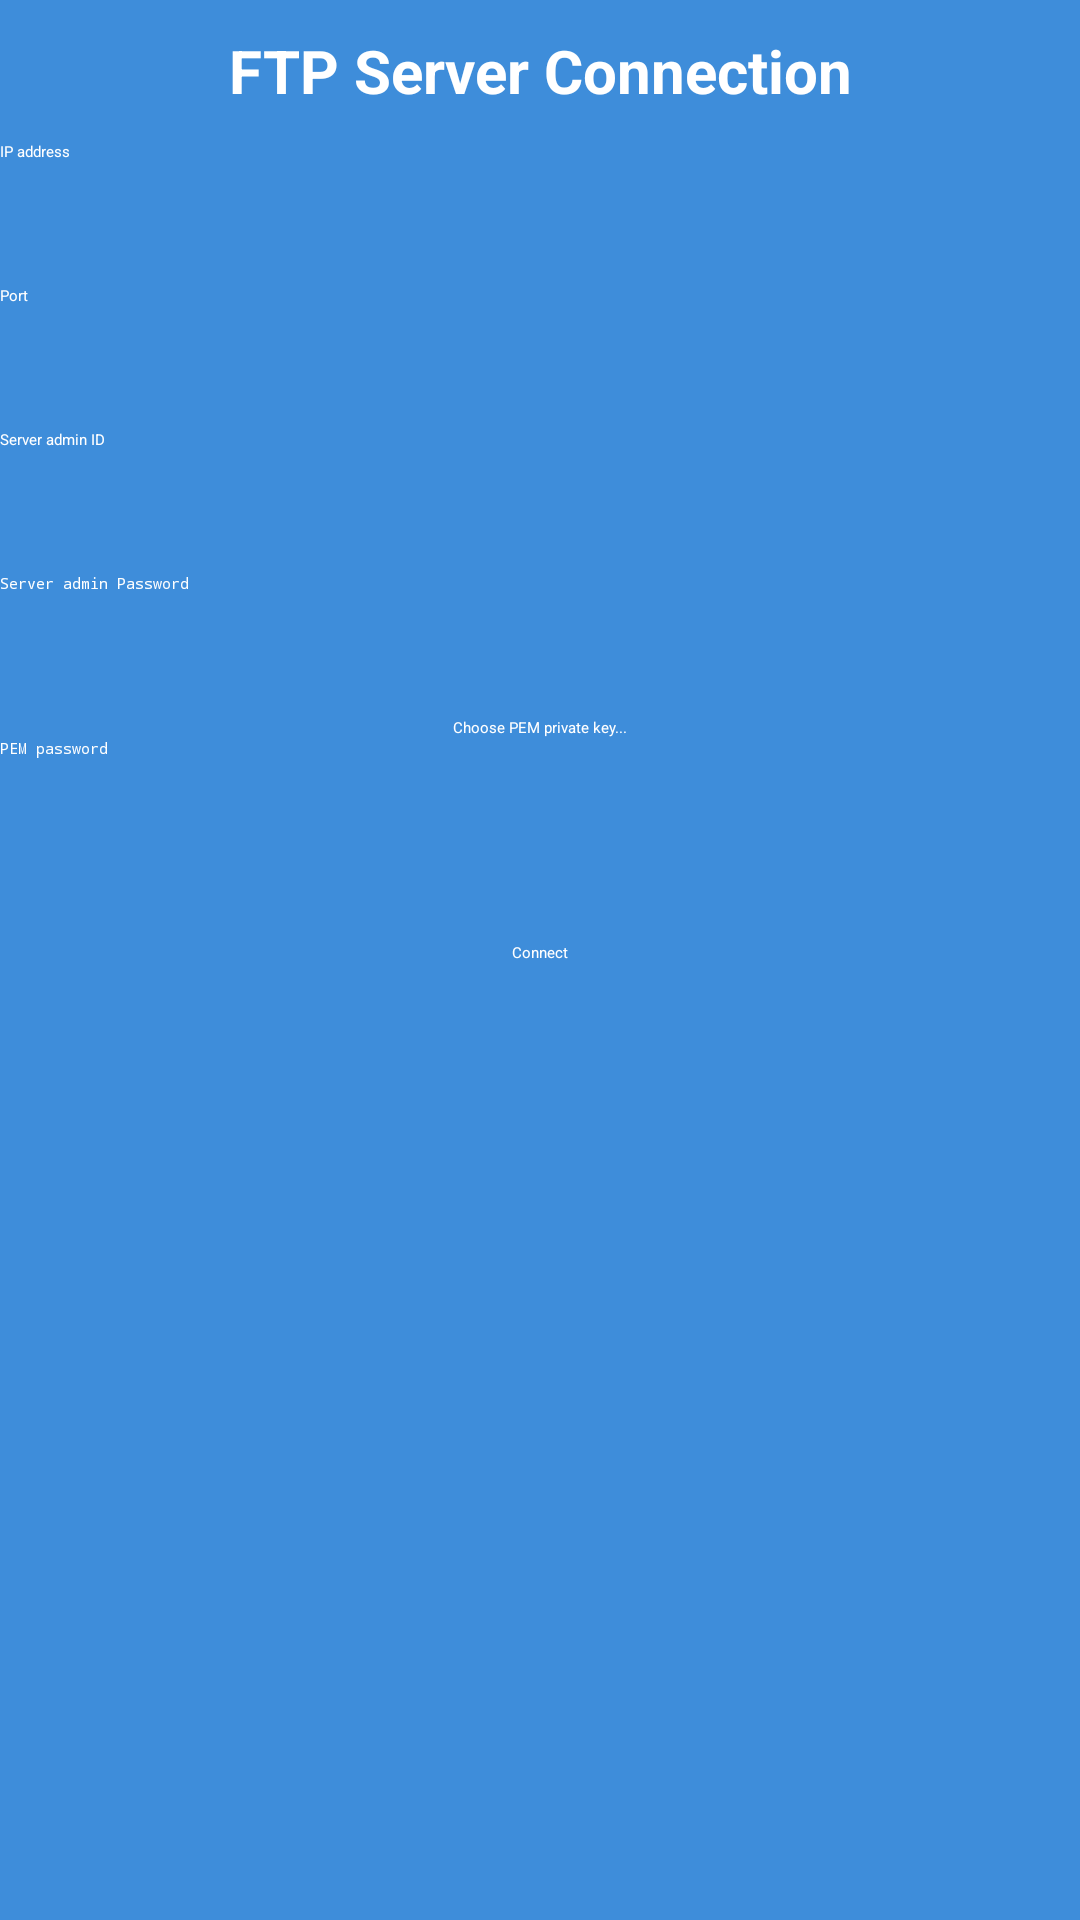

Android layout source for this screen:
<!-- AndroidManifest.xml: application theme Theme.SrtPlayer -->
<!-- res/layout/register_connection.xml -->
<?xml version="1.0" encoding="utf-8"?>
<LinearLayout xmlns:android="http://schemas.android.com/apk/res/android"
    android:orientation="vertical" android:layout_width="match_parent"
    android:layout_height="match_parent"
    android:background="@color/background">



    <TextView
        android:id="@+id/textView4"
        android:layout_width="match_parent"
        android:layout_height="wrap_content"
        android:layout_marginTop="10dp"
        android:layout_marginBottom="10dp"
        android:text="FTP Server Connection"
        android:textAlignment="center"
        android:textColor="@color/font"
        android:textStyle="bold"
        android:textSize="20sp" />

    <EditText
        android:id="@+id/register_ip"
        android:layout_width="match_parent"
        android:layout_height="wrap_content"
        android:backgroundTint="@color/line"
        android:ems="10"
        android:hint="IP address"
        android:inputType="text"
        android:minHeight="48dp"
        android:textColor="@color/font"
        android:textColorHint="@color/font"
        android:textCursorDrawable="@null" />

    <EditText
        android:id="@+id/register_port"
        android:layout_width="match_parent"
        android:layout_height="wrap_content"
        android:backgroundTint="@color/line"
        android:ems="10"
        android:hint="Port"
        android:inputType="numberDecimal"
        android:minHeight="48dp"
        android:textColor="@color/font"
        android:textColorHint="@color/font"
        android:textCursorDrawable="@null" />

    <EditText
        android:id="@+id/register_user"
        android:layout_width="match_parent"
        android:layout_height="wrap_content"
        android:backgroundTint="@color/line"
        android:ems="10"
        android:hint="Server admin ID"
        android:inputType="textPersonName"
        android:minHeight="48dp"
        android:textColor="@color/font"
        android:textColorHint="@color/font"
        android:textCursorDrawable="@null" />

    <Switch
        android:id="@+id/register_switch_id"
        android:layout_width="match_parent"
        android:layout_height="wrap_content"
        android:minHeight="48dp"
        android:text="Use id file"
        android:textAlignment="viewEnd"
        android:textColor="@color/font"
        android:textSize="14sp" />

    <EditText
        android:id="@+id/register_password"
        android:layout_width="match_parent"
        android:layout_height="wrap_content"
        android:backgroundTint="@color/line"
        android:ems="10"
        android:hint="Server admin Password"
        android:inputType="textPassword"
        android:minHeight="48dp"
        android:textColor="@color/font"
        android:textColorHint="@color/font"
        android:textCursorDrawable="@null" />

    <Button
        android:id="@+id/register_button_choose_file"
        android:layout_width="wrap_content"
        android:layout_height="wrap_content"
        android:layout_gravity="center"
        android:backgroundTint="@color/background"
        android:onClick="performFileSearchPrivate"
        android:text="Choose PEM private key..."
        android:textColor="@color/font"/>

    <Switch
        android:id="@+id/register_switch_pem_password"
        android:layout_width="match_parent"
        android:layout_height="wrap_content"
        android:minHeight="48dp"
        android:text="Password protected"
        android:textAlignment="viewEnd"
        android:textColor="@color/font"
        android:textSize="14sp" />


    <EditText
        android:id="@+id/register_pem_password"
        android:layout_width="match_parent"
        android:layout_height="wrap_content"
        android:backgroundTint="@color/line"
        android:ems="10"
        android:hint="PEM password"
        android:inputType="textPassword"
        android:minHeight="48dp"
        android:textColor="@color/font"
        android:textColorHint="@color/font"
        android:textCursorDrawable="@null" />

    <Button
        android:id="@+id/register_button_save"
        android:layout_width="wrap_content"
        android:layout_height="wrap_content"
        android:layout_marginTop="20dp"
        android:layout_gravity="center"
        android:backgroundTint="@color/background"
        android:onClick="saveConnection"
        android:text="Connect"
        android:textColor="@color/font"/>

</LinearLayout>
<!-- resources referenced by this layout -->
<resources>
  <color name="background">#3e8dda</color>
  <color name="font">#FFFFFFFF</color>
  <color name="line">#FFFFFFFF</color>
</resources>
